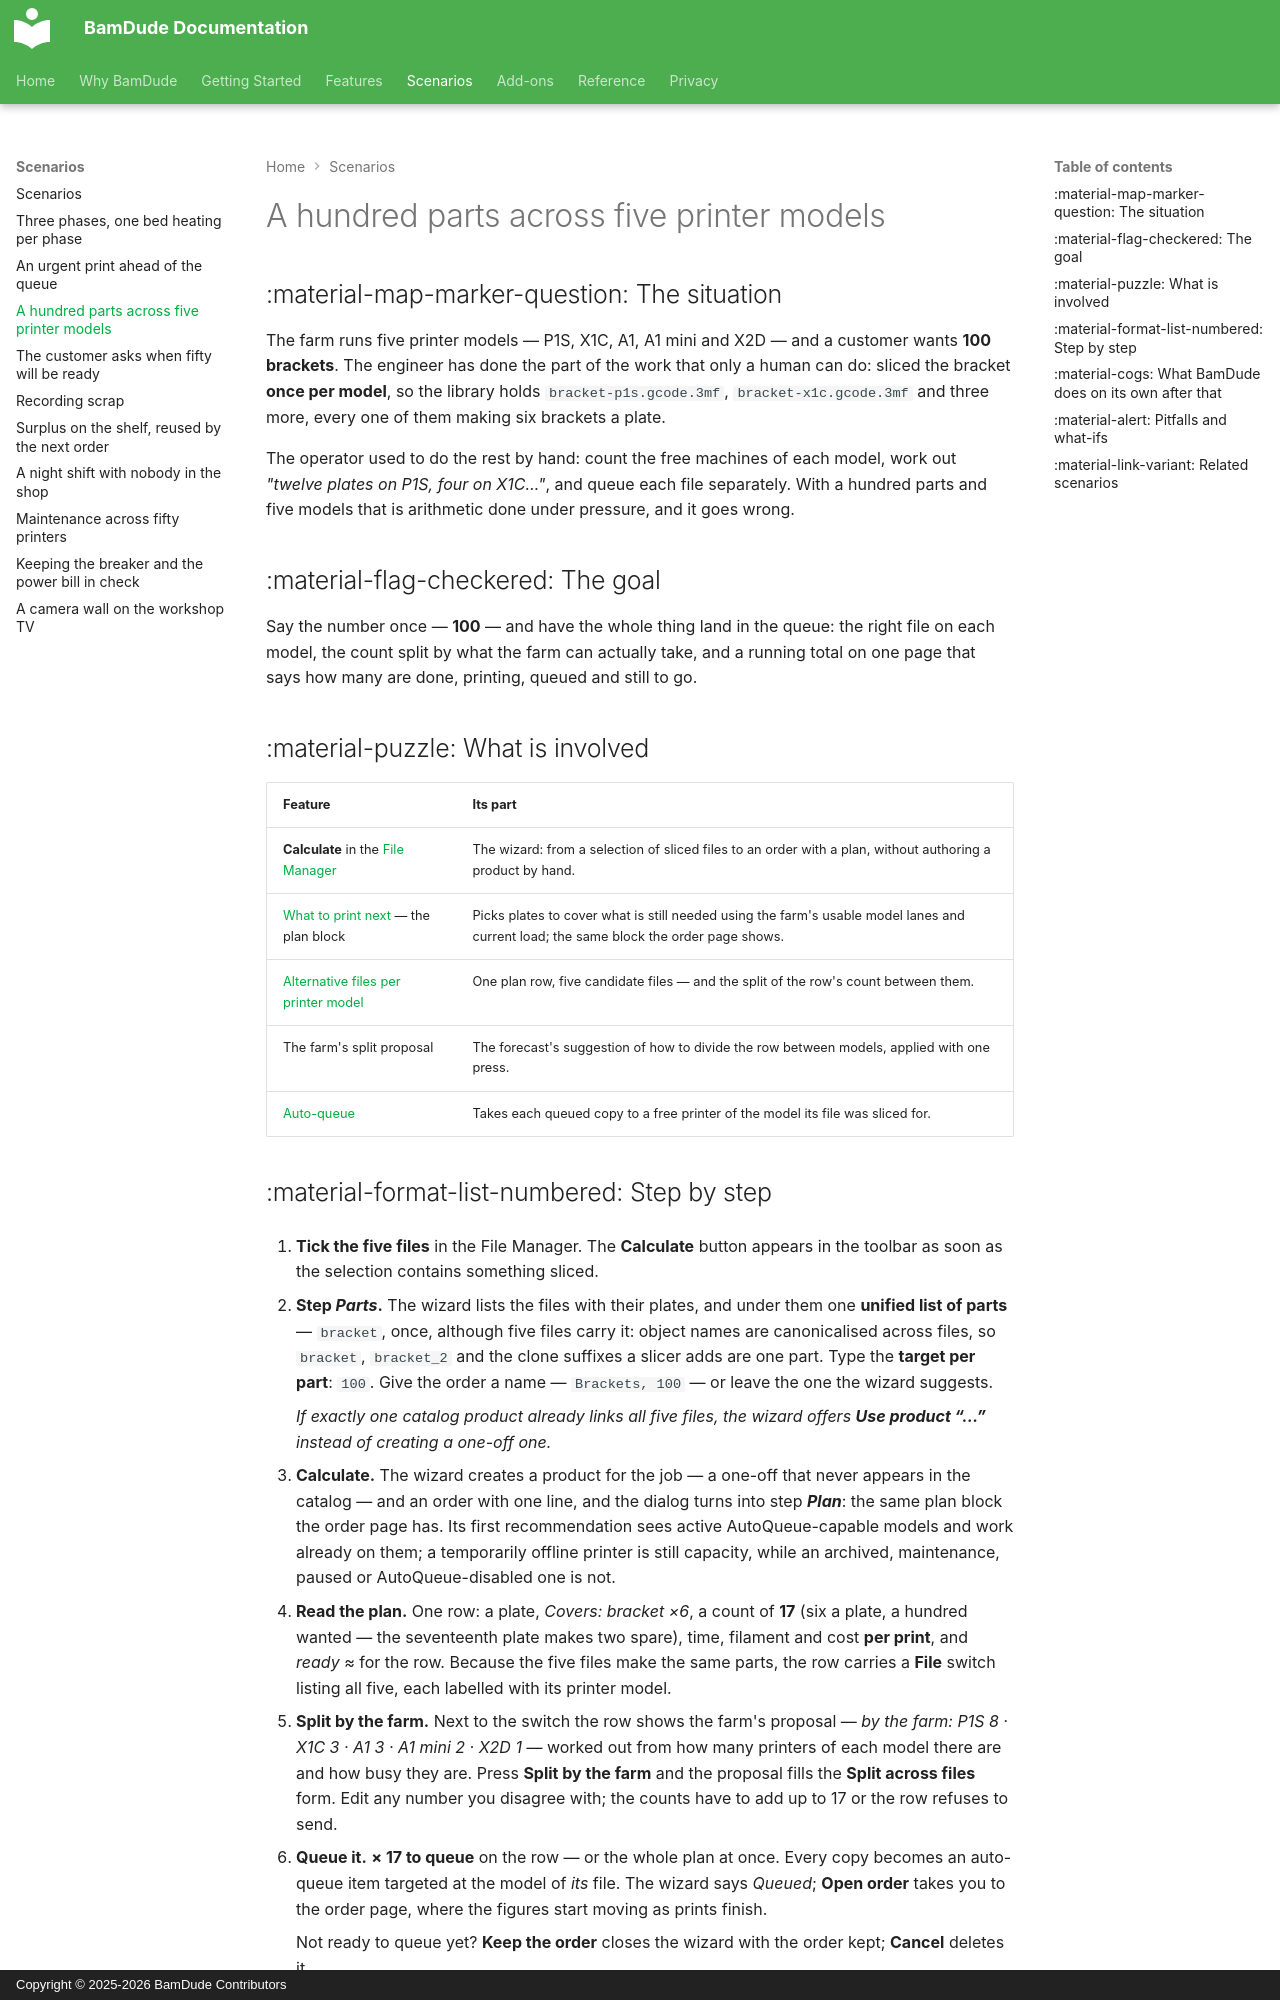

repository: kainpl/docs.bamdude.top · page: scenarios/one-part-five-models/index.html · generator: mkdocs · copyright: Copyright © 2025-2026 BamDude Contributors

---
title: A hundred parts across five printer models
description: One part, sliced once per printer model, wanted a hundred times — the library's Calculate wizard builds the plan, the farm proposes the split, one press queues it all
---

# A hundred parts across five printer models

## :material-map-marker-question: The situation

The farm runs five printer models — P1S, X1C, A1, A1 mini and X2D — and a customer wants **100 brackets**. The engineer has done the part of the work that only a human can do: sliced the bracket **once per model**, so the library holds `bracket-p1s.gcode.3mf`, `bracket-x1c.gcode.3mf` and three more, every one of them making six brackets a plate.

The operator used to do the rest by hand: count the free machines of each model, work out *"twelve plates on P1S, four on X1C…"*, and queue each file separately. With a hundred parts and five models that is arithmetic done under pressure, and it goes wrong.

## :material-flag-checkered: The goal

Say the number once — **100** — and have the whole thing land in the queue: the right file on each model, the count split by what the farm can actually take, and a running total on one page that says how many are done, printing, queued and still to go.

## :material-puzzle: What is involved

| Feature | Its part |
|---|---|
| **Calculate** in the [File Manager](../features/file-manager.md) | The wizard: from a selection of sliced files to an order with a plan, without authoring a product by hand. |
| [What to print next](../features/projects.md#what-to-print-next) — the plan block | Picks plates to cover what is still needed using the farm's usable model lanes and current load; the same block the order page shows. |
| [Alternative files per printer model](../features/projects.md#alternative-files-per-printer-model) | One plan row, five candidate files — and the split of the row's count between them. |
| The farm's split proposal | The forecast's suggestion of how to divide the row between models, applied with one press. |
| [Auto-queue](../features/auto-queue.md) | Takes each queued copy to a free printer of the model its file was sliced for. |
